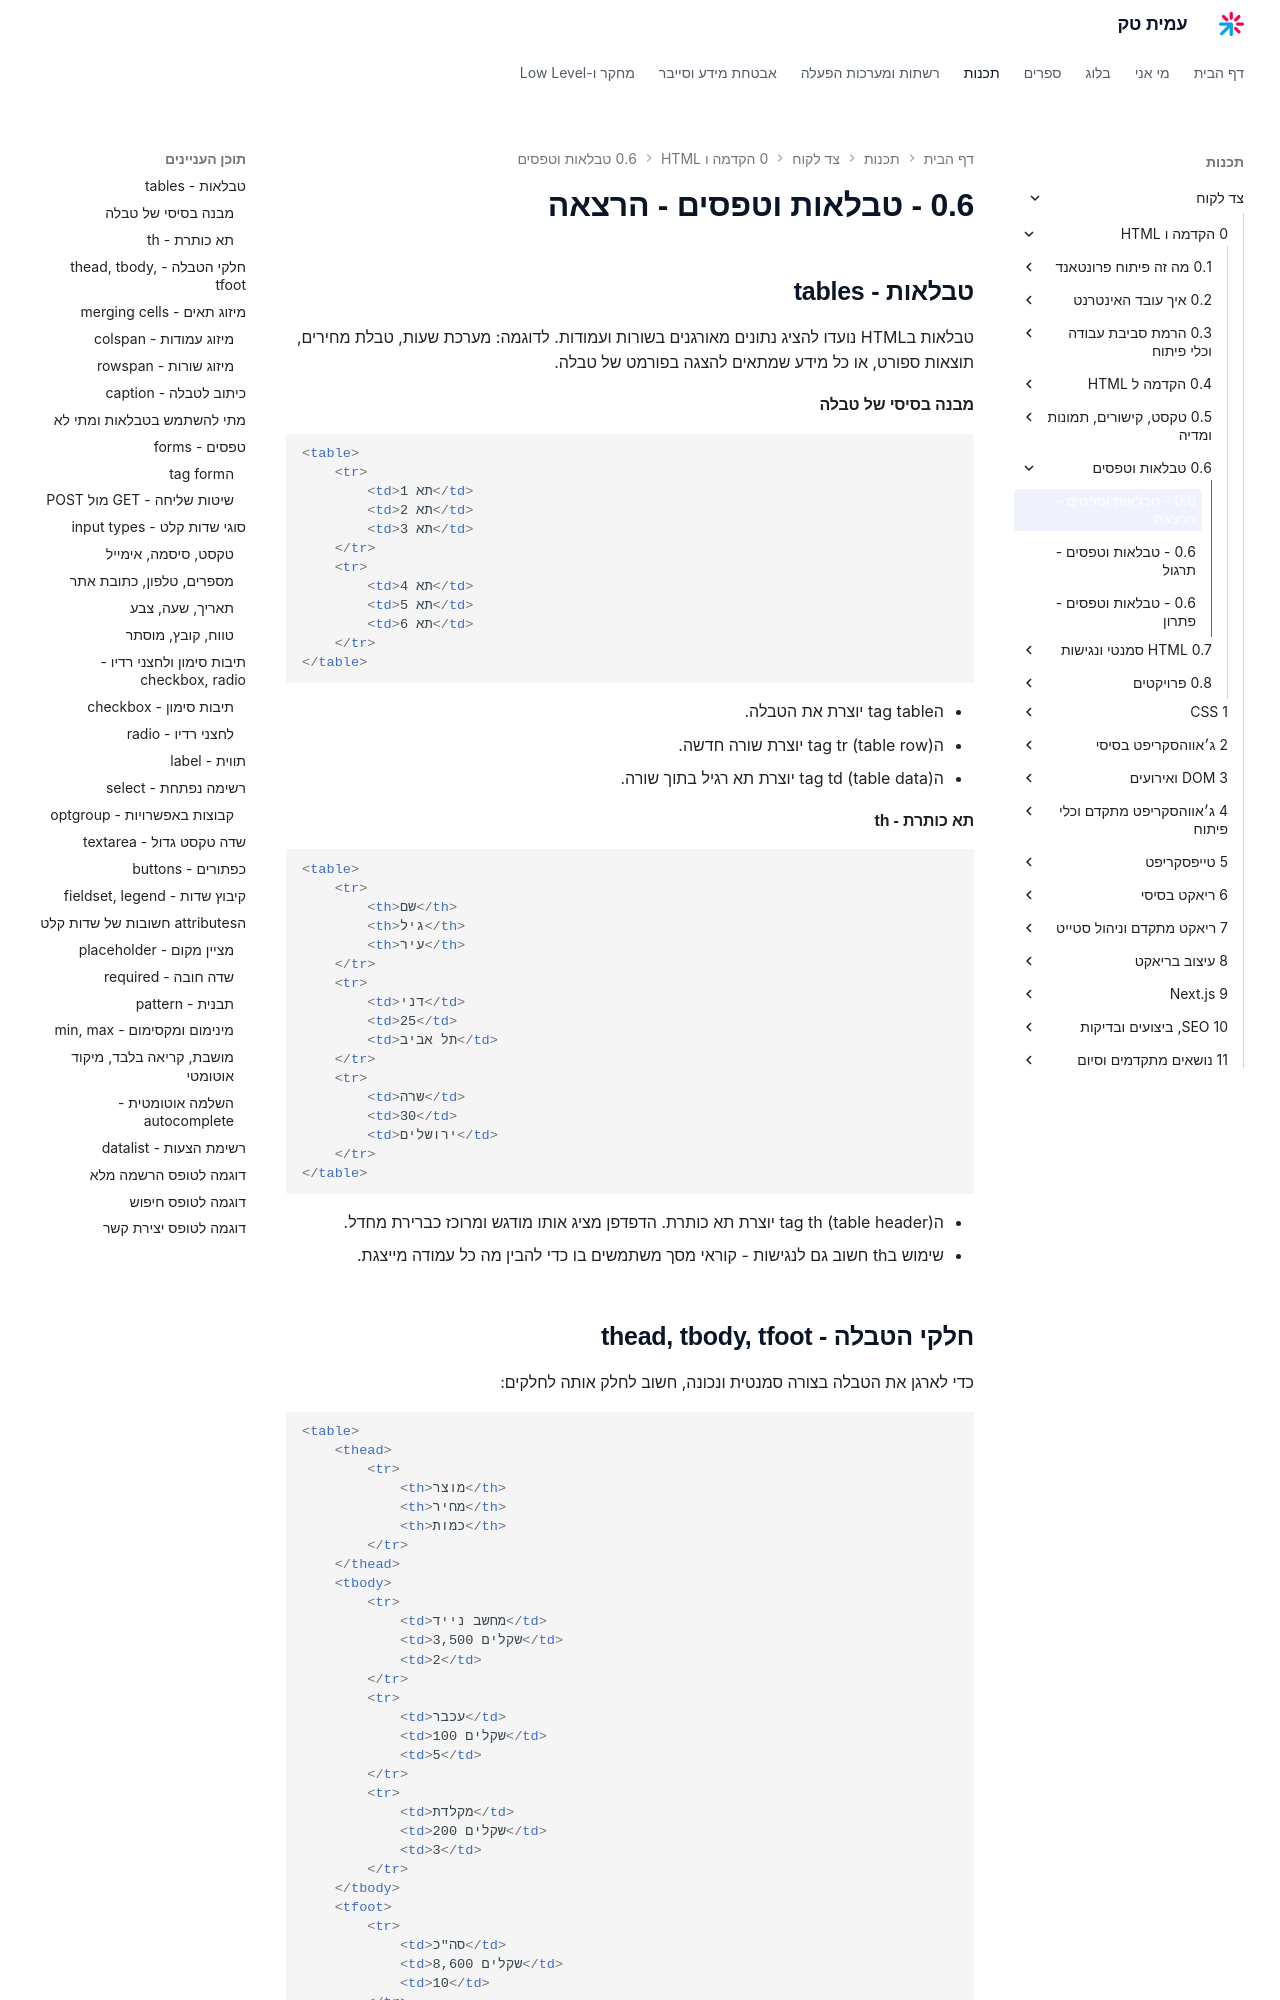

repository: AmitPinchasi/amittech · page: צד-לקוח/0 - הקדמה ו-HTML/0.6 - טבלאות וטפסים/0.6 - טבלאות וטפסים - הרצאה/index.html · generator: mkdocs

## טבלאות - tables

טבלאות בHTML נועדו להציג נתונים מאורגנים בשורות ועמודות. לדוגמה: מערכת שעות, טבלת מחירים, תוצאות ספורט, או כל מידע שמתאים להצגה בפורמט של טבלה.

#### מבנה בסיסי של טבלה

```html
<table>
    <tr>
        <td>תא 1</td>
        <td>תא 2</td>
        <td>תא 3</td>
    </tr>
    <tr>
        <td>תא 4</td>
        <td>תא 5</td>
        <td>תא 6</td>
    </tr>
</table>
```

- הtag table יוצרת את הטבלה.
- הtag tr (table row) יוצרת שורה חדשה.
- הtag td (table data) יוצרת תא רגיל בתוך שורה.

#### תא כותרת - th

```html
<table>
    <tr>
        <th>שם</th>
        <th>גיל</th>
        <th>עיר</th>
    </tr>
    <tr>
        <td>דני</td>
        <td>25</td>
        <td>תל אביב</td>
    </tr>
    <tr>
        <td>שרה</td>
        <td>30</td>
        <td>ירושלים</td>
    </tr>
</table>
```

- הtag th (table header) יוצרת תא כותרת. הדפדפן מציג אותו מודגש ומרוכז כברירת מחדל.
- שימוש בth חשוב גם לנגישות - קוראי מסך משתמשים בו כדי להבין מה כל עמודה מייצגת.

## חלקי הטבלה - thead, tbody, tfoot

כדי לארגן את הטבלה בצורה סמנטית ונכונה, חשוב לחלק אותה לחלקים:

```html
<table>
    <thead>
        <tr>
            <th>מוצר</th>
            <th>מחיר</th>
            <th>כמות</th>
        </tr>
    </thead>
    <tbody>
        <tr>
            <td>מחשב נייד</td>
            <td>3,500 שקלים</td>
            <td>2</td>
        </tr>
        <tr>
            <td>עכבר</td>
            <td>100 שקלים</td>
            <td>5</td>
        </tr>
        <tr>
            <td>מקלדת</td>
            <td>200 שקלים</td>
            <td>3</td>
        </tr>
    </tbody>
    <tfoot>
        <tr>
            <td>סה"כ</td>
            <td>8,600 שקלים</td>
            <td>10</td>
        </tr>
    </tfoot>
</table>
```

- thead - חלק הכותרת של הטבלה. בדרך כלל מכיל שורה אחת עם תאי th.
- tbody - גוף הטבלה. מכיל את כל שורות הנתונים.
- tfoot - תחתית הטבלה. בדרך כלל מכיל סיכומים או סהכים.
- החלוקה הזו לא משנה את המראה, אבל עוזרת לדפדפן, לקוראי מסך ולCSS לטפל בכל חלק בנפרד.

## מיזוג תאים - merging cells
